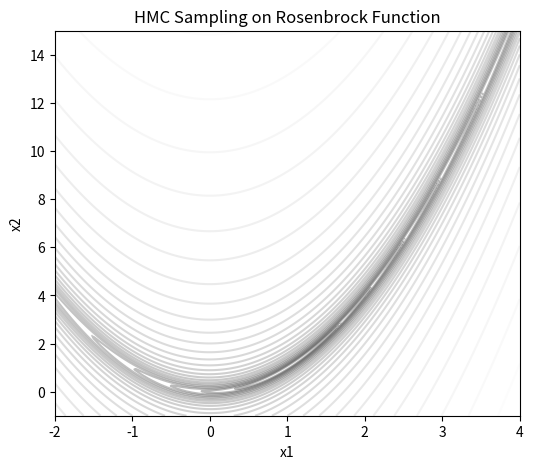

The script that saved this image: (Note: this script raises an exception after producing the figure.)
import numpy as np
import matplotlib.pyplot as plt
import matplotlib.animation as animation

# U(x) = (1 - x1)^2 + 100*(x2 - x1^2)^2


def f_rosenbrock(x):
    x1, x2 = x[0], x[1]
    U = (1 - x1)**2 + 100 * (x2 - x1**2)**2
    return np.exp(-U)

def U_rosenbrock(x):
    x1, x2 = x[0], x[1]
    return (1 - x1)**2 + 100 * (x2 - x1**2)**2

def grad_U_rosenbrock(x):
    x1, x2 = x[0], x[1]
    dU_dx1 = -2 * (1 - x1) - 400 * x1 * (x2 - x1**2)
    dU_dx2 = 200 * (x2 - x1**2)
    return np.array([dU_dx1, dU_dx2])


def hmc_proposal(x, step_size, length, rng):
    p = rng.normal(size=2)
    x_old, p_old = x.copy(), p.copy()

    g = grad_U_rosenbrock(x)
    p -= 0.5 * step_size * g

    for i in range(length-1):
        x += step_size * p
        g = grad_U_rosenbrock(x)
        p -= step_size * g

    x += step_size * p
    g = grad_U_rosenbrock(x)
    p -= 0.5 * step_size * g

    def H(x, p):
        U_tilde = U_rosenbrock(x)
        return U_tilde + 0.5 * np.dot(p, p)

    H_old = H(x_old, p_old)
    H_new = H(x, p)

    log_alpha = -(H_new - H_old)
    accepted = np.log(rng.random()) < log_alpha
    if accepted:
        return x.copy(), True
    else:
        return x_old.copy(), False
    
def run_hmc(num_samples=1000, step_size=0.1, length=10):
    rng = np.random.default_rng(42)
    x = np.array([0.0, 0.0])  # initial state
    samples = []
    accept_count = 0

    for i in range(num_samples):
        x, accepted = hmc_proposal(x, step_size, length, rng)
        samples.append(x.copy())
        if accepted:
            accept_count += 1

    accept_rate = accept_count / num_samples
    print(f"Acceptance rate = {accept_rate:.3f}")

    return np.array(samples)



rng = np.random.default_rng(42)
samples = run_hmc(num_samples=1000, step_size=0.01, length=100)

fig, ax = plt.subplots(figsize=(6,5))
x1 = np.linspace(-2, 4, 300)
x2 = np.linspace(-1, 15, 300)
X1, X2 = np.meshgrid(x1, x2)
Z = (1 - X1)**2 + 100 * (X2 - X1**2)**2
ax.contour(X1, X2, np.log(Z + 1), levels=30, cmap="gray", alpha=0.3)

point, = ax.plot([], [], 'ro', markersize=5)
path, = ax.plot([], [], 'b-', alpha=0.4)
ax.set_xlim(-2, 4)
ax.set_ylim(-1, 15)
ax.set_xlabel('x1')
ax.set_ylabel('x2')
ax.set_title('HMC Sampling on Rosenbrock Function')

# -------------------------------
# Animation update function
# -------------------------------
def update(frame):
    path.set_data(samples[:frame, 0], samples[:frame, 1])
    point.set_data(samples[frame, 0], samples[frame, 1])
    return point, path

ani = animation.FuncAnimation(fig, update, frames=len(samples), interval=50, blit=True)

plt.show()

ani.save("hmc_rosenbrock.gif", writer="pillow", fps=20)
